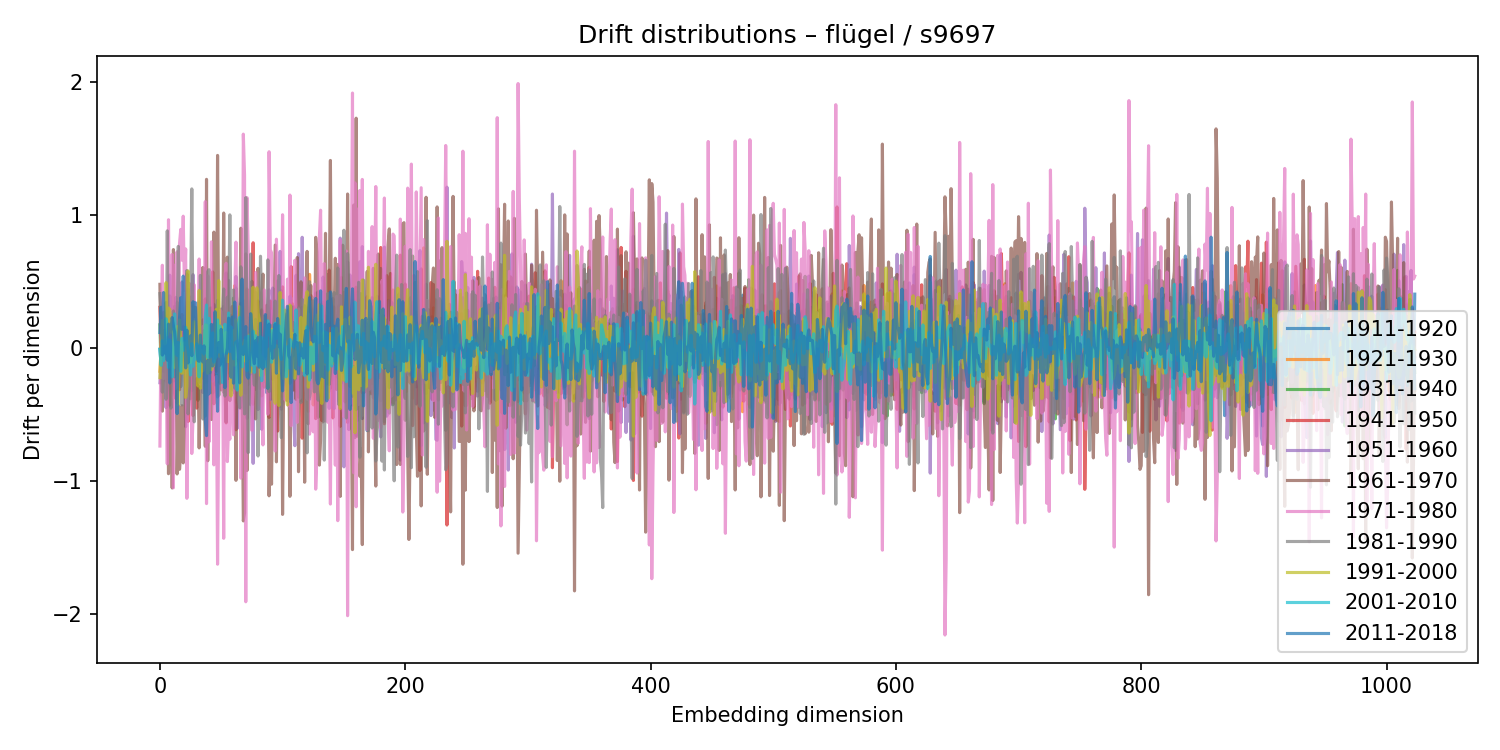

Values plotted in this chart, from the file beside it:
1911-1920, 1921-1930, 1931-1940, 1941-1950, 1951-1960, 1961-1970, 1971-1980, 1981-1990, 1991-2000, 2001-2010, 2011-2018
-0.009733, -0.1765, 0.1727, 0.3041, -0.2624, 0.4768, -0.7382, 0.4069, -0.2243, -0.01185, 0.1148
-0.1363, -0.01049, -0.1798, 0.03548, -0.0817, -0.2272, 0.1789, 0.2416, 0.05067, -0.1318, 0.3044
-0.04339, -0.1096, -0.00106, 0.1006, 0.01375, -0.476, 0.6198, -0.3331, 0.2061, 0.05235, -0.05497
0.1111, 0.09739, -0.133, 0.2666, -0.1755, 0.05305, -0.2311, 0.1286, 0.1173, -0.09669, 0.4148
-0.1788, 0.1103, 0.08676, 0.009093, 0.01276, 0.0007576, -0.03095, -0.03687, 0.02934, -0.03701, -0.04027
0.3401, -0.2531, 0.2113, 0.1303, -0.4498, -0.02556, 0.04855, -0.3863, 0.4894, 0.2181, 0.005075
-0.2562, -0.007376, 0.2398, 0.08472, -0.1479, -0.06639, -0.8714, 0.8782, 0.09652, -0.01695, -0.09274
0.008245, -0.1401, 0.1133, -0.01064, -0.02396, -0.9459, 0.9616, -0.1797, 0.2983, -0.1473, 0.1778
-0.1664, 0.1561, 0.3903, -0.432, 0.5457, -0.275, -0.03349, -0.2624, 0.2893, 0.06008, -0.2641
0.2172, 0.001365, 0.0319, -0.2277, 0.2298, 0.2186, 0.04591, -0.4534, 0.1187, -0.02993, 0.137
-0.08865, -0.1349, 0.1249, -0.06655, 0.2364, -1.053, 0.7007, 0.1531, 0.1394, -0.2184, 0.227
0.1926, 0.1122, -0.2508, -0.0909, 0.1528, 0.7376, -1.052, 0.2767, 0.1013, -0.046, 0.1651
0.3113, 0.1679, 0.08854, -0.3425, -0.03549, -0.09715, 0.6211, -0.2187, -0.1476, 0.2549, 0.1174
0.0325, 0.2146, -0.08983, -0.381, 0.3782, 0.09041, -0.3047, 0.07552, 0.03432, 0.002456, 0.005213
-0.05065, -0.4159, 0.3422, 0.1432, -0.3126, -0.9476, 0.7211, 0.1586, 0.1589, -0.05683, -0.494
0.03236, -0.2706, 0.2491, 0.07386, -0.2014, -0.4359, -0.02235, 0.7618, -0.428, 0.04027, 0.02269
0.2278, 0.008453, 0.2189, -0.3151, 0.05057, -0.9132, 0.7856, -0.04726, 0.2088, -0.1269, 0.2294
-0.2921, 0.2235, -0.07678, -0.07172, 0.1967, -0.7836, 0.8896, -0.09598, 0.0581, -0.1767, 0.3762
-0.09171, 0.25, -0.08203, -0.1017, 0.4947, -0.4346, 0.6576, -0.4297, -0.1913, 0.07127, 0.1381
0.1585, -0.06427, -0.05891, 0.013, -0.07362, -0.865, 0.9887, 0.05136, -0.06098, -0.01918, 0.5386
-0.1103, 0.008403, -0.06182, 0.1261, -0.07236, -0.6391, 0.4348, -0.006165, 0.04002, 0.05578, 0.1743
-0.006534, -0.2787, 0.1121, 0.1289, -0.5921, -0.2438, 0.7426, 0.1526, -0.3728, 0.1533, -0.1513
-0.317, 0.3403, -0.2581, -0.07589, 0.2987, 0.5554, -1.131, 0.5802, -0.2906, 0.02186, 0.1322
-0.1075, 0.06745, 0.3429, -0.5537, 0.4393, -0.342, 0.06505, -0.4968, 0.5771, -0.01605, -0.1136
-0.1276, 0.05823, 0.1073, -0.2312, 0.2189, -0.2476, 0.4831, -0.3222, 0.08101, -0.0753, 0.03703
0.273, 0.1569, -0.3831, -0.1512, 0.381, -0.2878, 0.1595, 0.3387, -0.1117, -0.2045, 0.08932
-0.3232, 0.03783, 0.1943, -0.1516, 0.04017, -0.2954, -0.794, 1.193, -0.05196, 0.03113, -0.05978
0.1506, 0.04344, -0.06, -0.5097, 0.5493, 0.3171, -0.5235, 0.09948, 0.08734, -0.1394, 0.3459
-0.118, 0.2288, -0.1182, 0.00534, 0.1494, -0.06798, 0.4726, -0.5557, 0.1964, -0.06932, 0.2387
-0.1164, -0.000458, -0.1342, 0.1236, -0.1684, 0.1665, -0.2126, 0.3035, 0.04088, -0.08382, 0.3387
0.1129, 0.08034, 0.09649, -0.4534, 0.1908, 0.06289, 0.1805, -0.1334, -0.03166, 0.03016, 0.02037
0.1204, 0.04876, -0.3946, 0.2871, 0.1652, -0.06838, 0.0118, 0.08913, -0.2867, -0.01181, -0.09552
-0.08368, 0.0338, -0.03026, 0.3469, -0.1253, -0.752, 0.6668, -0.2592, 0.4308, -0.2182, -0.1011
0.06843, 0.1402, -0.07014, -0.02035, -0.01374, -0.2046, -0.2733, 0.5438, -0.3038, 0.01607, 0.09601
-0.01449, -0.1223, 0.06882, -0.2275, 0.2004, 0.1718, -0.03258, -0.06732, -0.02086, -0.02794, -0.07008
-0.1155, 0.1047, 0.04081, 0.2096, -0.336, 0.6031, 0.1585, -0.5345, -0.1731, 0.004067, -0.106
0.03528, -0.2207, 0.1244, -0.2335, -0.01526, 0.1724, -0.143, 0.1273, -0.03274, -0.04754, 0.01435
-0.003549, 0.05946, -0.01363, 0.3668, -0.2474, -0.74, 1.098, -0.5126, 0.1722, 0.236, -0.5473
-0.2552, 0.02255, -0.003228, -0.1755, 0.05041, 1.265, -1.17, -0.2904, 0.1683, 0.3213, -0.6599
0.1222, 0.004897, -0.01062, 0.1693, -0.09544, -0.8484, 0.5396, 0.5725, -0.192, -0.07391, -0.09464
0.07309, -0.1946, 0.1561, -0.03127, 0.1653, 0.01667, -0.7065, 0.5867, -0.1255, 0.2213, -0.3463
0.03612, 0.1516, 0.05366, -0.005362, -0.1771, 0.2984, 0.1544, -0.1881, -0.07738, -0.06982, -0.07218
-0.07751, -0.2361, 0.2992, -0.1395, -0.05262, -0.539, 0.7958, -0.04834, -0.1641, -0.01603, 0.1757
-0.1608, 0.006106, -0.3398, 0.5702, -0.2513, -0.1467, 0.05744, 0.1605, -0.1093, 0.1122, -0.1368
-0.02113, -0.03761, 0.05258, -0.4204, 0.3259, 0.8689, -0.8797, 0.1768, -0.1348, -0.1085, 0.08754
-0.2792, -0.004045, 0.1393, 0.09737, 0.03548, 0.4978, -0.604, 0.0823, -0.07626, -0.0749, 0.2708
0.1705, -0.1579, 0.126, -0.02471, -0.1896, -0.1769, -0.2155, 0.2643, 0.2879, -0.06733, -0.1624
-0.3694, 0.04563, -0.07395, -0.05836, 0.004151, 1.445, -1.625, 0.3565, 0.02054, 0.2095, -0.4765
0.1248, 0.1365, -0.3573, 0.1972, -0.1176, -0.04324, -0.437, 0.053, 0.5042, -0.03197, 0.04009
0.08809, -0.01607, -0.04346, -0.08983, 0.2545, -0.1643, 0.2829, -0.2665, -0.06766, 0.163, -0.1306
0.003863, 0.09995, -0.1661, -0.06748, 0.2916, -0.3169, 0.2727, -0.2011, 0.158, 0.02017, 0.1385
0.0484, -0.1981, 0.1026, 0.1435, -0.2182, -0.3057, 0.1322, 0.2056, 0.1531, -0.2608, -0.05871
-0.2968, 0.245, -0.3347, -0.07591, 0.311, 1.012, -1.431, 0.4417, -0.03129, 0.09905, -0.1165
0.2661, -0.3038, 0.1166, 0.2008, -0.2921, -0.3139, 0.5193, -0.3626, -0.001754, 0.1767, -0.2992
-0.2912, 0.2087, 0.08025, -0.564, 0.5614, -0.5574, 0.635, -0.1407, 0.1169, -0.04229, -0.05497
0.06808, -0.1513, -0.16, -0.01305, 0.1458, 0.6809, -0.8549, 0.3797, -0.104, -0.02584, 0.0005858
-0.00999, -0.04392, 0.1148, -0.2298, 0.5065, -0.03165, -0.5928, 0.1664, -0.09239, 0.2615, 0.2226
-0.1954, -0.1695, 0.1376, -0.006453, 0.1025, -0.3971, -0.6874, 0.9984, -0.05054, -0.02745, 0.1261
0.05541, -0.08797, 0.01085, 0.242, 0.1267, -0.1752, 0.1581, 0.08059, -0.3624, 0.1554, -0.2211
-0.003702, 0.004127, -0.3166, 0.2269, -0.0791, 0.3104, -0.3527, 0.05926, 0.006957, -0.01114, 0.231
... 964 more rows
